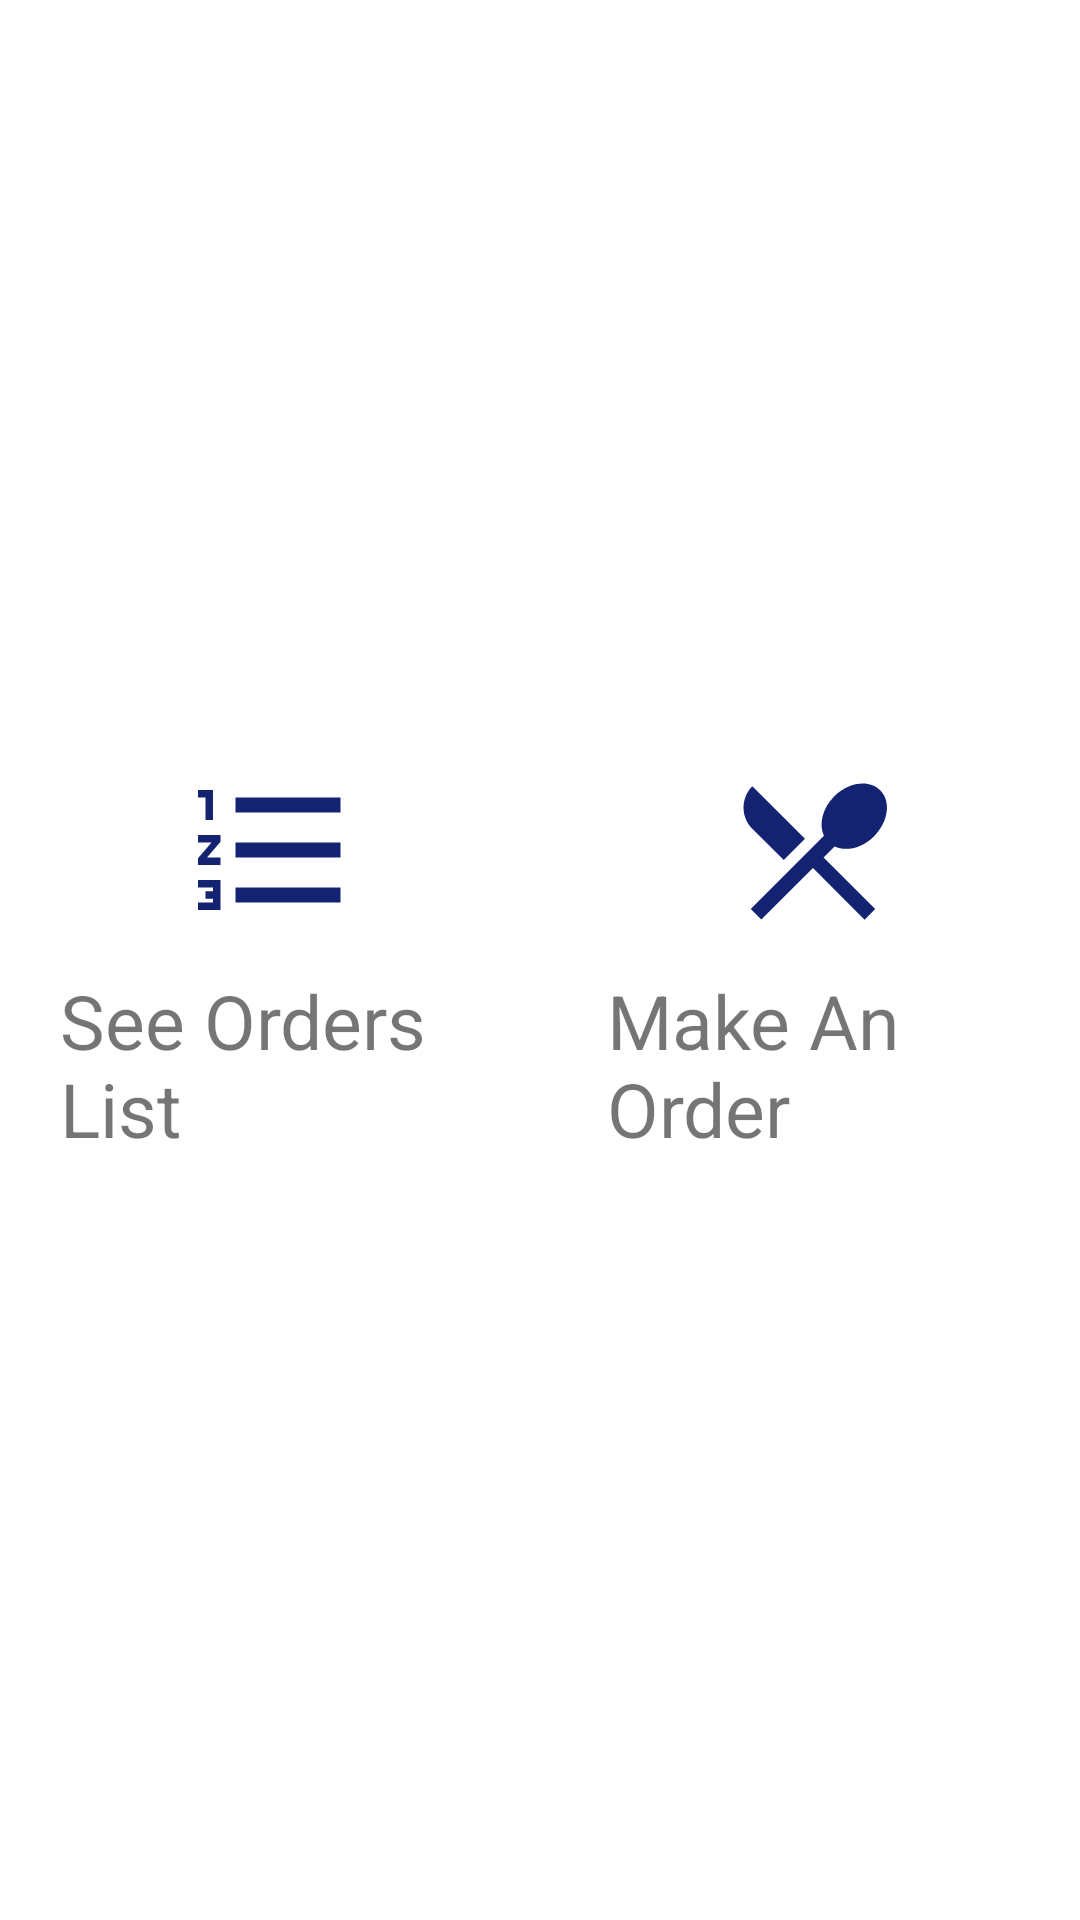

Android layout source for this screen:
<!-- AndroidManifest.xml: application theme Theme.POS_ADMIN -->
<!-- res/layout/options_dialog_layout.xml -->
<?xml version="1.0" encoding="utf-8"?>
<LinearLayout xmlns:android="http://schemas.android.com/apk/res/android"
    android:layout_width="wrap_content"
    android:layout_height="wrap_content"
    android:gravity="center"
    android:weightSum="2"
    android:orientation="horizontal">

    <LinearLayout
        android:id="@+id/to_list_container"
        android:layout_width="wrap_content"
        android:layout_height="wrap_content"
        android:orientation="vertical"
        android:layout_weight="1"
        android:layout_margin = "20dp">
        <ImageView
            android:layout_width="60dp"
            android:layout_height="60dp"
            android:layout_gravity="center"
            android:src="@drawable/ic_baseline_format_list_numbered_24"/>
        <TextView
            android:layout_height="wrap_content"
            android:layout_width="wrap_content"
            android:layout_marginTop="10dp"
            android:text="See Orders List"
            android:textSize="25sp"
            android:layout_gravity="center"/>


    </LinearLayout>
    <LinearLayout
        android:id="@+id/to_order_container"
        android:layout_width="wrap_content"
        android:layout_height="wrap_content"
        android:orientation="vertical"
        android:layout_weight="1"
        android:layout_margin = "20dp">
        <ImageView
            android:layout_width="60dp"
            android:layout_height="60dp"
            android:id="@+id/back_button"
            android:layout_gravity="center"
            android:src="@drawable/ic_baseline_restaurant_menu_24"/>
        <TextView
            android:layout_marginTop="10dp"
            android:layout_height="wrap_content"
            android:layout_width="wrap_content"
            android:text="Make An Order"
            android:textSize="25sp"
            android:layout_gravity="center"/>


    </LinearLayout>

</LinearLayout>
<!-- resources referenced by this layout -->
<resources>
  <!-- drawable ic_baseline_format_list_numbered_24 (drawable) -->
  <vector android:height="24dp" android:tint="#132372"
      android:viewportHeight="24" android:viewportWidth="24"
      android:width="24dp" xmlns:android="http://schemas.android.com/apk/res/android">
      <path android:fillColor="@android:color/white" android:pathData="M2,17h2v0.5L3,17.5v1h1v0.5L2,19v1h3v-4L2,16v1zM3,8h1L4,4L2,4v1h1v3zM2,11h1.8L2,13.1v0.9h3v-1L3.2,13L5,10.9L5,10L2,10v1zM7,5v2h14L21,5L7,5zM7,19h14v-2L7,17v2zM7,13h14v-2L7,11v2z"/>
  </vector>
  <!-- drawable ic_baseline_restaurant_menu_24 (drawable) -->
  <vector android:height="24dp" android:tint="#132372"
      android:viewportHeight="24" android:viewportWidth="24"
      android:width="24dp" xmlns:android="http://schemas.android.com/apk/res/android">
      <path android:fillColor="@android:color/black" android:pathData="M8.1,13.34l2.83,-2.83L3.91,3.5c-1.56,1.56 -1.56,4.09 0,5.66l4.19,4.18zM14.88,11.53c1.53,0.71 3.68,0.21 5.27,-1.38 1.91,-1.91 2.28,-4.65 0.81,-6.12 -1.46,-1.46 -4.2,-1.1 -6.12,0.81 -1.59,1.59 -2.09,3.74 -1.38,5.27L3.7,19.87l1.41,1.41L12,14.41l6.88,6.88 1.41,-1.41L13.41,13l1.47,-1.47z"/>
  </vector>
  <style name="Theme.POS_ADMIN" parent="Theme.MaterialComponents.DayNight.DarkActionBar">
          
  
          <item name="colorPrimary">@color/dark_blue</item>
          <item name="colorPrimaryVariant">@color/black</item>
          <item name="colorOnPrimary">@color/white</item>
          
          <item name="colorSecondary">@color/teal_200</item>
          <item name="colorSecondaryVariant">@color/teal_700</item>
          <item name="colorOnSecondary">@color/black</item>
          
          <item name="android:statusBarColor">?attr/colorPrimaryVariant</item>
          
  
      </style>
  <color name="dark_blue">#16a1f7</color>
  <color name="black">#FF000000</color>
  <color name="white">#FFFFFFFF</color>
  <color name="teal_200">#FF03DAC5</color>
  <color name="teal_700">#FF018786</color>
</resources>
